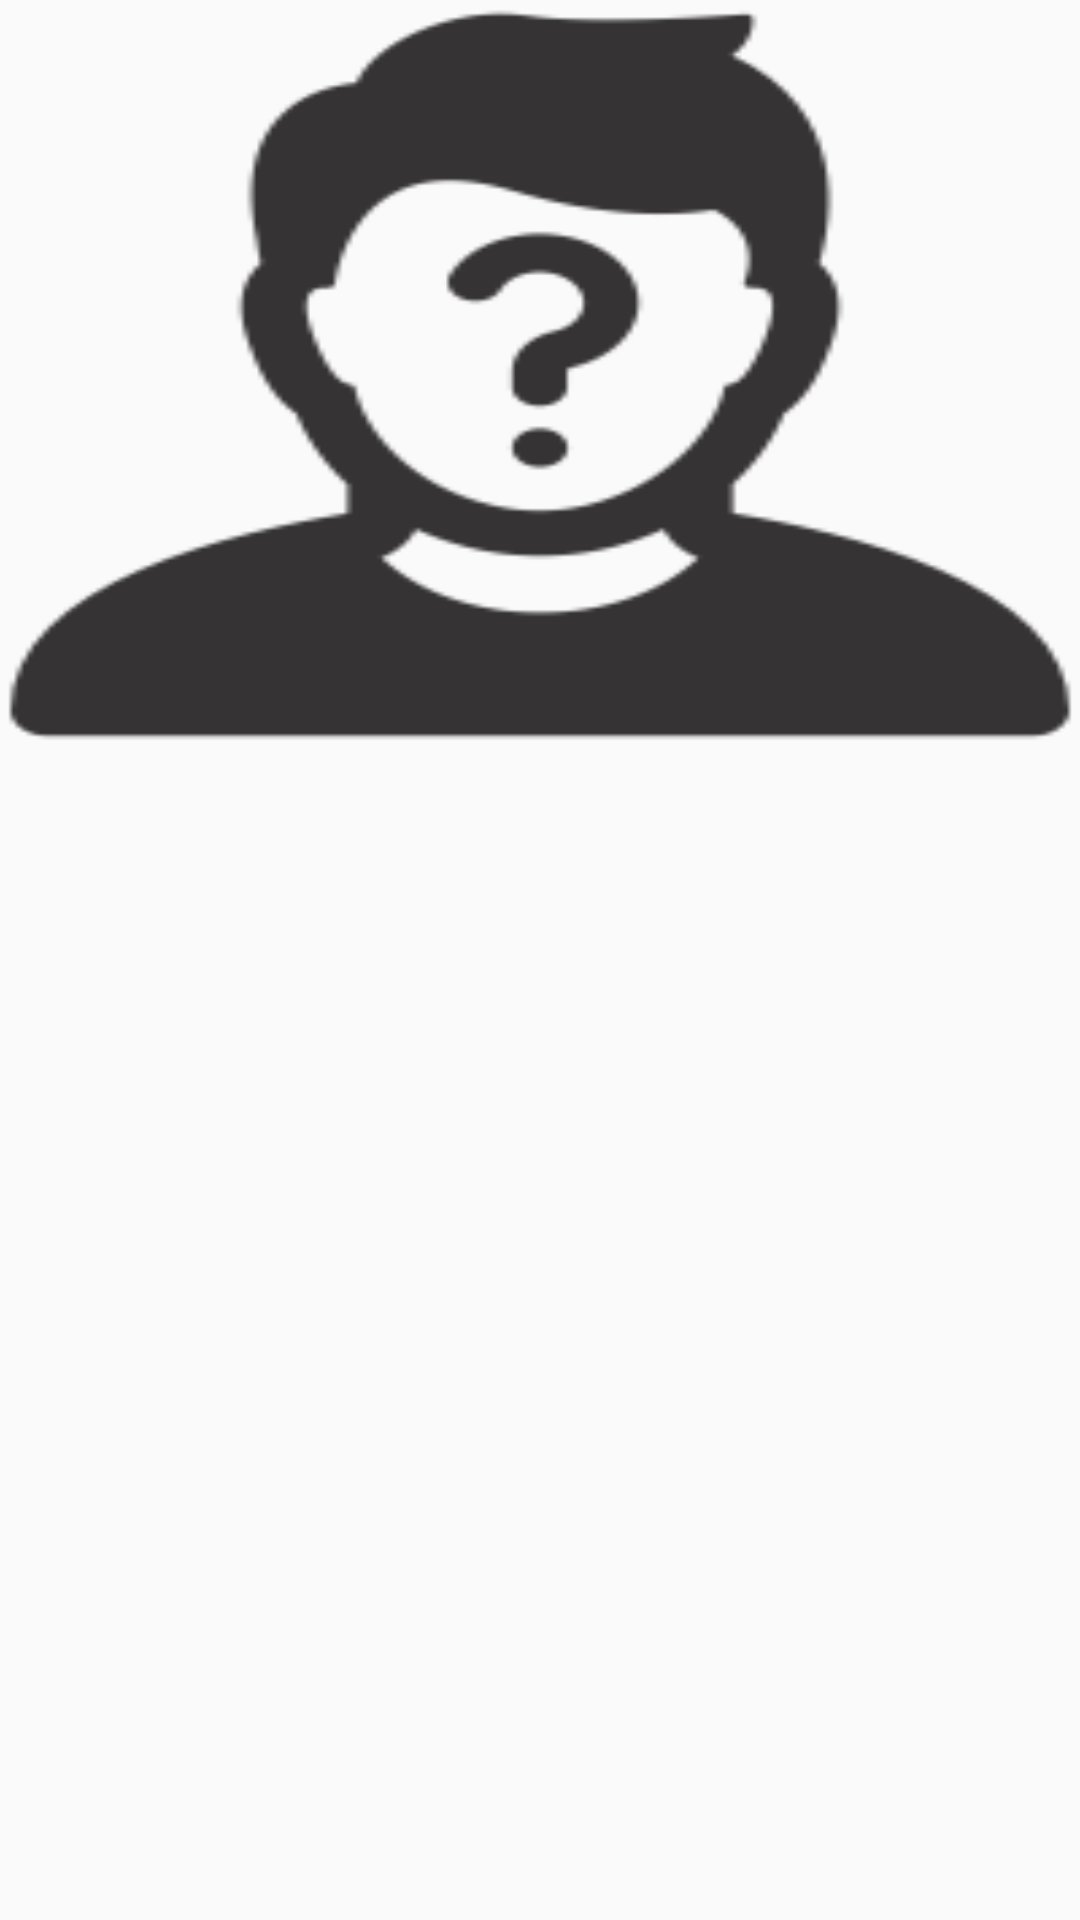

Android layout source for this screen:
<!-- AndroidManifest.xml: application theme AppTheme -->
<!-- res/layout/dialog_user_image.xml -->
<?xml version="1.0" encoding="utf-8"?>
<androidx.constraintlayout.widget.ConstraintLayout xmlns:android="http://schemas.android.com/apk/res/android"
    xmlns:app="http://schemas.android.com/apk/res-auto"
    xmlns:tools="http://schemas.android.com/tools"
    android:background="@android:color/transparent"
    android:layout_marginLeft="32dp"
    android:layout_marginRight="32dp"
    android:layout_width="match_parent"
    android:layout_height="wrap_content">

    <ImageView
        android:id="@+id/dialogUserImage_userImage"
        android:layout_width="0dp"
        android:layout_height="250dp"
        android:scaleType="fitXY"
        app:layout_constraintEnd_toEndOf="parent"
        app:layout_constraintStart_toStartOf="parent"
        app:layout_constraintTop_toTopOf="parent"
        app:srcCompat="@drawable/unknown_user" />

</androidx.constraintlayout.widget.ConstraintLayout>
<!-- resources referenced by this layout -->
<resources>
  <!-- drawable unknown_user: png bitmap (drawable, 9047 bytes) -->
  <style name="AppTheme" parent="Theme.AppCompat.Light.DarkActionBar">
          
          <item name="colorPrimary">@color/colorPrimary</item>
          <item name="colorPrimaryDark">@color/colorPrimaryDark</item>
          <item name="colorAccent">@color/colorAccent</item>
      </style>
  <color name="colorPrimary">#895DF2</color>
  <color name="colorPrimaryDark">#5E40AE</color>
  <color name="colorAccent">#895DF2</color>
</resources>
